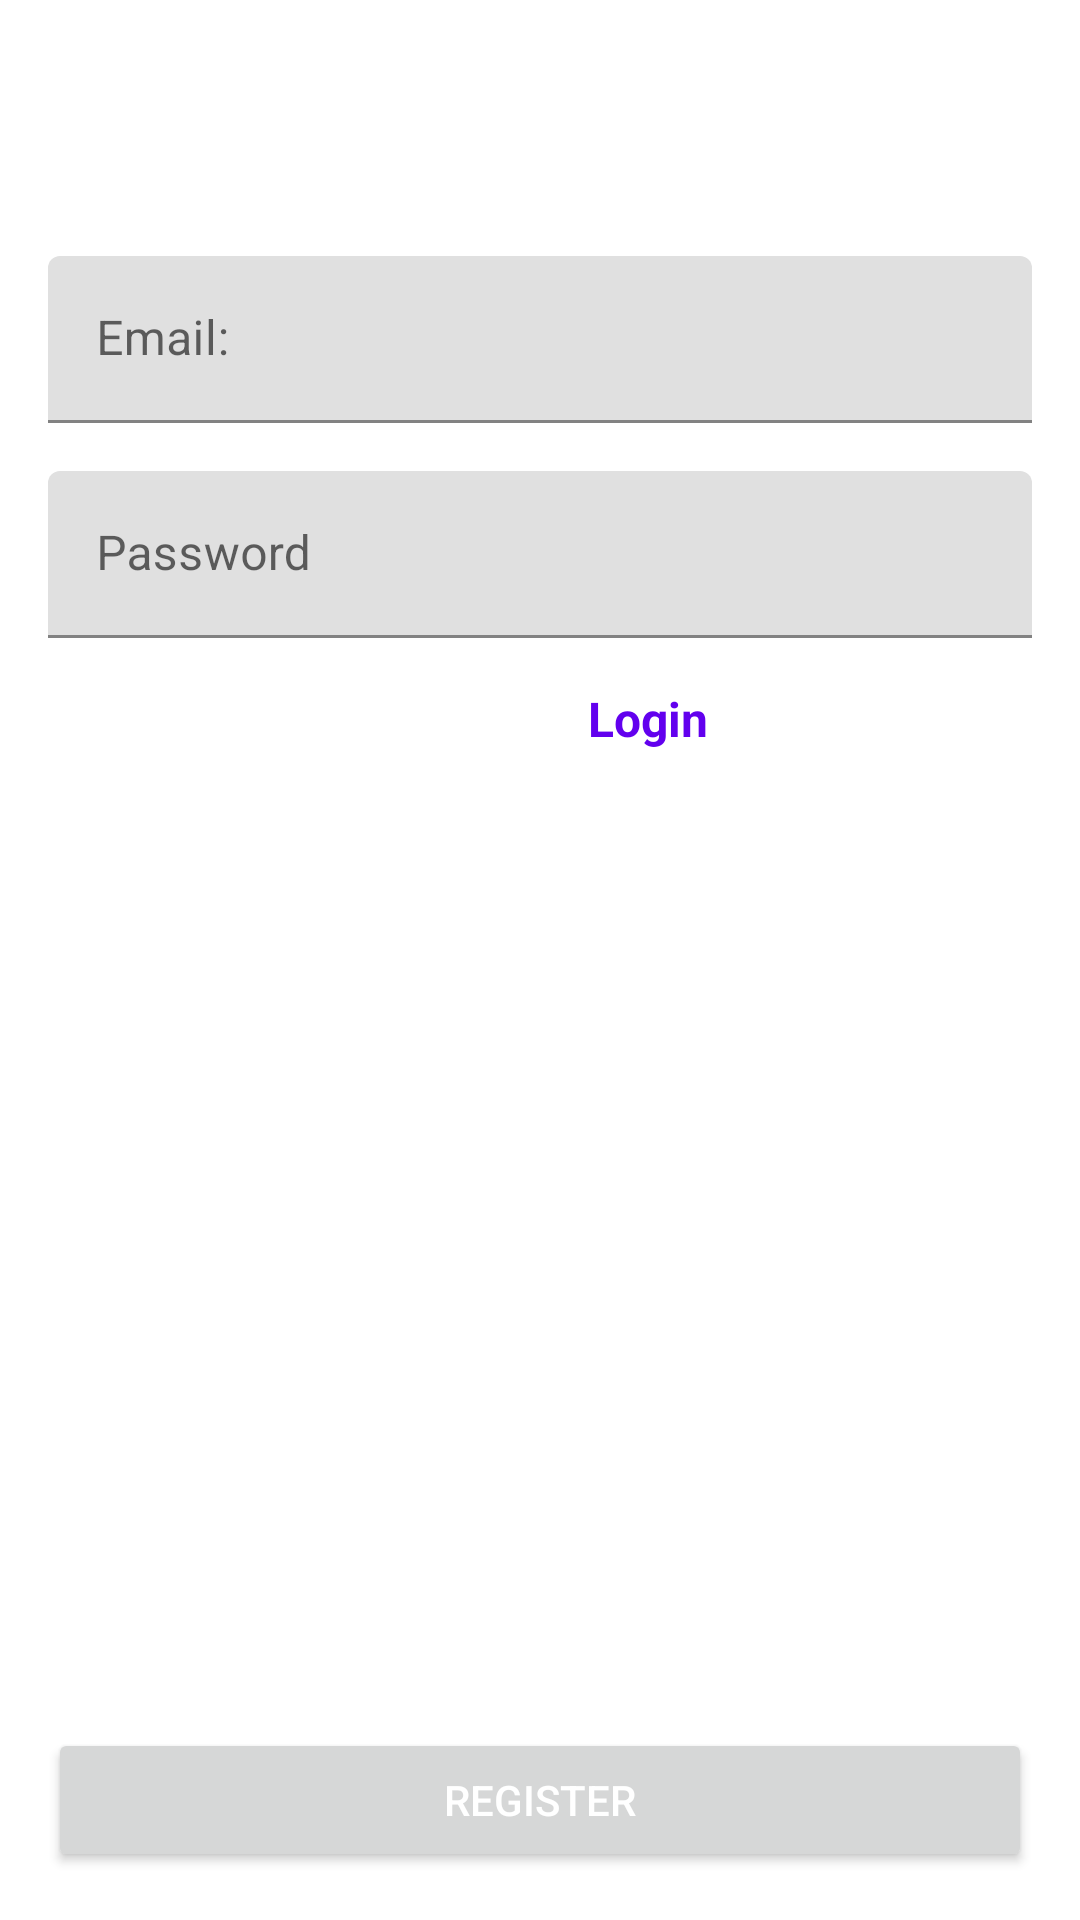

This screen was rendered from an Android layout file. Write that file and the resources it references.
<!-- AndroidManifest.xml: application theme Theme.PCBuildLogger -->
<!-- res/layout/fragment_register.xml -->
<?xml version="1.0" encoding="utf-8"?>
<androidx.constraintlayout.widget.ConstraintLayout xmlns:android="http://schemas.android.com/apk/res/android"
    xmlns:tools="http://schemas.android.com/tools"
    android:layout_width="match_parent"
    android:layout_height="match_parent"
    xmlns:app="http://schemas.android.com/apk/res-auto"
    tools:context=".ui.fragments.RegisterFragment">

    <TextView
        android:id="@+id/tv_title"
        android:layout_width="0dp"
        android:layout_height="wrap_content"
        app:layout_constraintTop_toTopOf="parent"
        app:layout_constraintStart_toStartOf="parent"
        app:layout_constraintEnd_toEndOf="parent"
        android:layout_margin="16dp"
        android:textSize="40sp"
        android:text="@string/user_register"
        android:textAlignment="center"
        android:textColor="@color/white"/>

    <com.google.android.material.textfield.TextInputLayout
        android:id="@+id/til_user_email_input"
        android:layout_width="0dp"
        android:layout_height="wrap_content"
        app:layout_constraintTop_toBottomOf="@+id/tv_title"
        app:layout_constraintStart_toStartOf="parent"
        app:layout_constraintEnd_toEndOf="parent"
        android:layout_margin="16dp"
        android:textColor="@color/white">

        <com.google.android.material.textfield.TextInputEditText
            android:id="@+id/et_user_email"
            android:layout_width="match_parent"
            android:layout_height="match_parent"
            android:hint="@string/user_email"
            android:inputType="textEmailAddress"
            android:textColor="@color/white"/>

    </com.google.android.material.textfield.TextInputLayout>

    <com.google.android.material.textfield.TextInputLayout
        android:id="@+id/til_user_password_input"
        android:layout_width="0dp"
        android:layout_height="wrap_content"
        app:layout_constraintTop_toBottomOf="@+id/til_user_email_input"
        app:layout_constraintStart_toStartOf="parent"
        app:layout_constraintEnd_toEndOf="parent"
        android:layout_margin="16dp"
        android:textColor="@color/white">

        <com.google.android.material.textfield.TextInputEditText
            android:id="@+id/et_user_password"
            android:layout_width="match_parent"
            android:layout_height="match_parent"
            android:hint="@string/user_password"
            android:inputType="textPassword"
            android:textColor="@color/white"/>

    </com.google.android.material.textfield.TextInputLayout>

    <TextView
        android:id="@+id/tv_register"
        android:layout_width="0dp"
        android:layout_height="wrap_content"
        app:layout_constraintTop_toBottomOf="@+id/til_user_password_input"
        app:layout_constraintStart_toStartOf="parent"
        app:layout_constraintEnd_toStartOf="@+id/tv_login"
        android:layout_margin="16dp"
        android:textSize="16sp"
        android:text="@string/existing_user"
        android:textAlignment="viewEnd"
        android:textColor="@color/white"/>

    <TextView
        android:id="@+id/tv_login"
        android:layout_width="0dp"
        android:layout_height="wrap_content"
        app:layout_constraintTop_toBottomOf="@+id/til_user_password_input"
        app:layout_constraintStart_toEndOf="@+id/tv_register"
        app:layout_constraintEnd_toEndOf="parent"
        android:layout_margin="16dp"
        android:textSize="16sp"
        android:text="@string/user_login"
        android:textStyle="bold"
        android:textColor="@color/purple_500"
        android:textAlignment="viewStart"/>

    <Button
        android:id="@+id/btn_register"
        android:layout_width="0dp"
        android:layout_height="wrap_content"
        app:layout_constraintBottom_toBottomOf="parent"
        app:layout_constraintStart_toStartOf="parent"
        app:layout_constraintEnd_toEndOf="parent"
        android:layout_margin="16dp"
        android:textColor="@color/white"
        android:text="@string/user_register"/>

</androidx.constraintlayout.widget.ConstraintLayout>
<!-- resources referenced by this layout -->
<resources>
  <string name="existing_user">Existing user?</string>
  <string name="user_email">Email:</string>
  <string name="user_login">Login</string>
  <string name="user_password">Password</string>
  <string name="user_register">Register</string>
  <style name="Theme.PCBuildLogger" parent="Theme.MaterialComponents.DayNight.DarkActionBar">
          
          <item name="colorPrimary">@color/purple_500</item>
          <item name="colorPrimaryVariant">@color/purple_700</item>
          <item name="colorOnPrimary">@color/white</item>
          
          <item name="colorSecondary">@color/teal_200</item>
          <item name="colorSecondaryVariant">@color/teal_700</item>
          <item name="colorOnSecondary">@color/black</item>
          
          <item name="android:statusBarColor" tools:targetApi="l">?attr/colorPrimaryVariant</item>
          
      </style>
  <!-- not gathered from this repository: default colours our renderer supplied (Android Studio template values) -->
  <color name="purple_500">#FF6200EE</color>
  <color name="purple_700">#FF3700B3</color>
  <color name="teal_200">#FF03DAC5</color>
  <color name="teal_700">#FF018786</color>
  <color name="black">#FF000000</color>
  <color name="white">#FFFFFFFF</color>
</resources>
